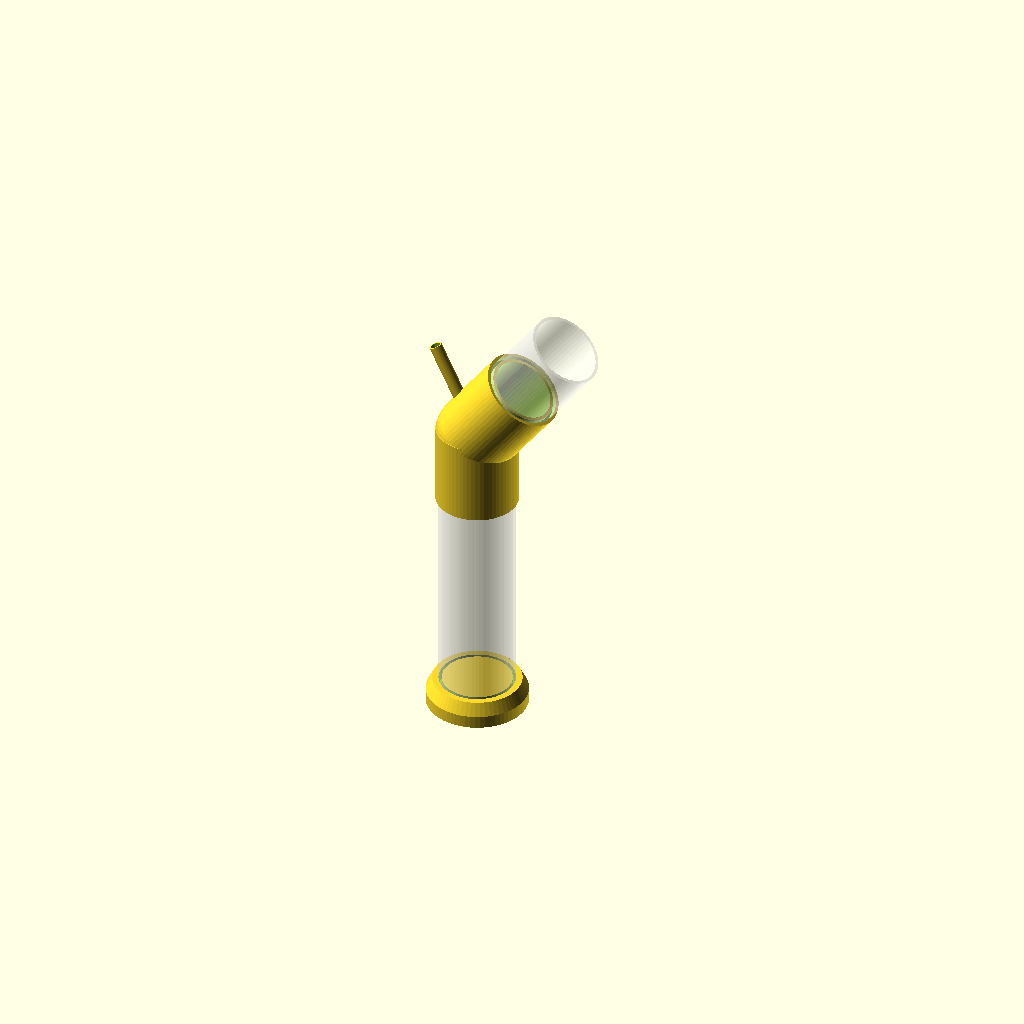
Cell 1 — every parameter at its default value.
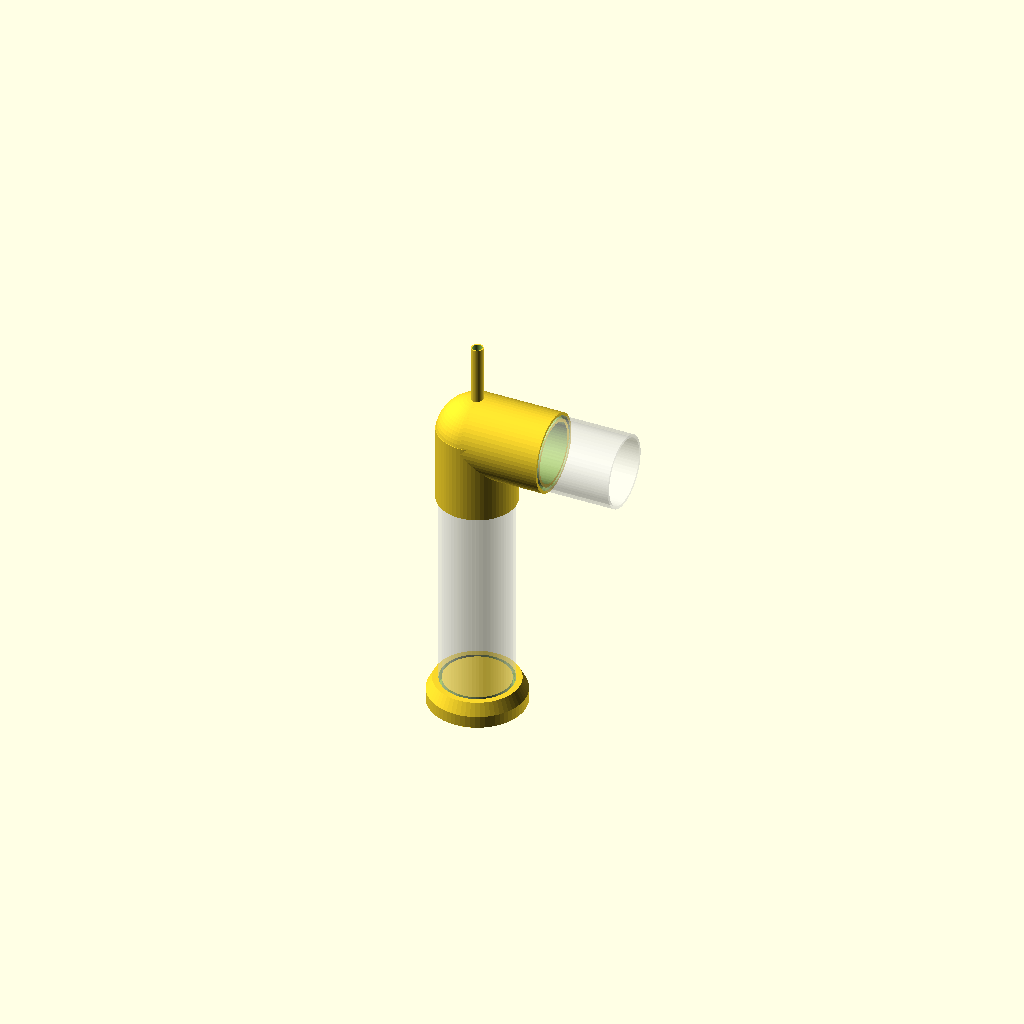
Cell 2 — Inclinaison set to 90, the other parameters unchanged.
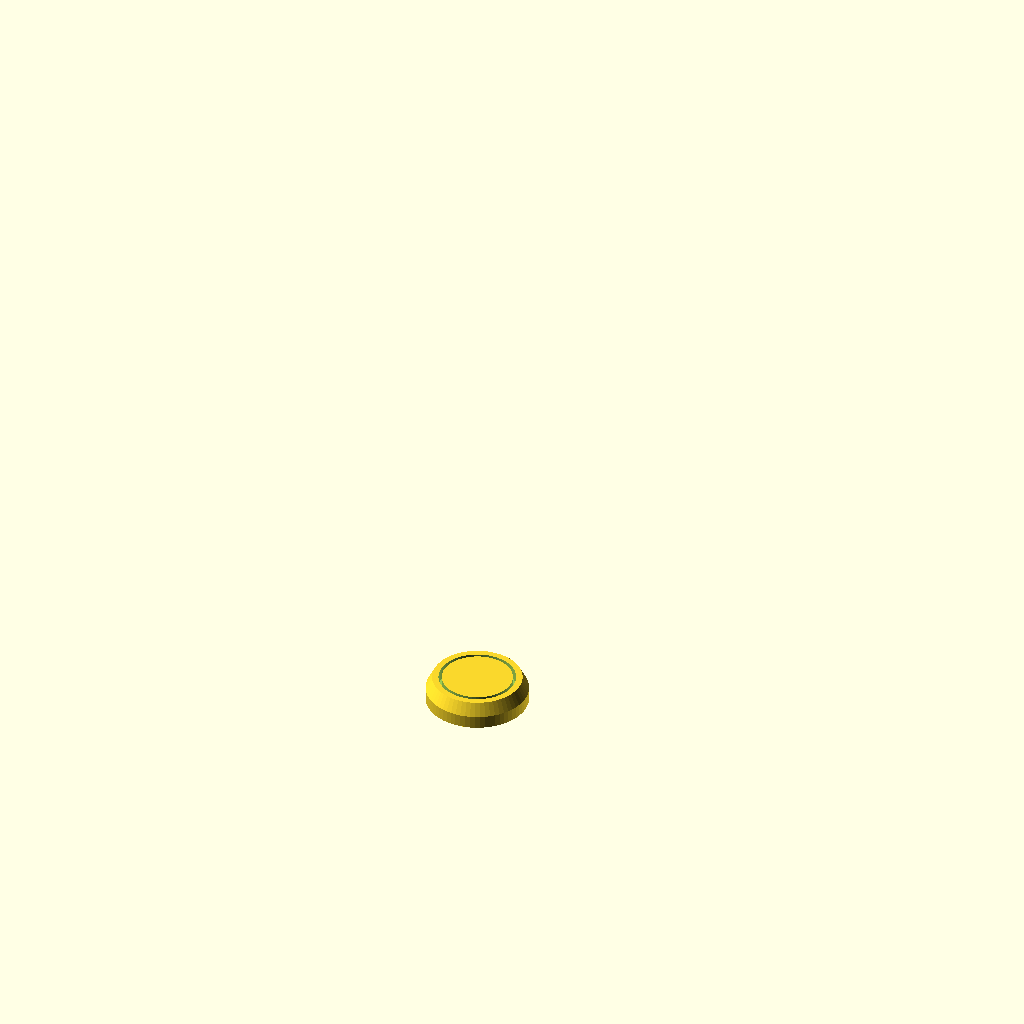
Cell 3 — Vue set to 0, the other parameters unchanged.
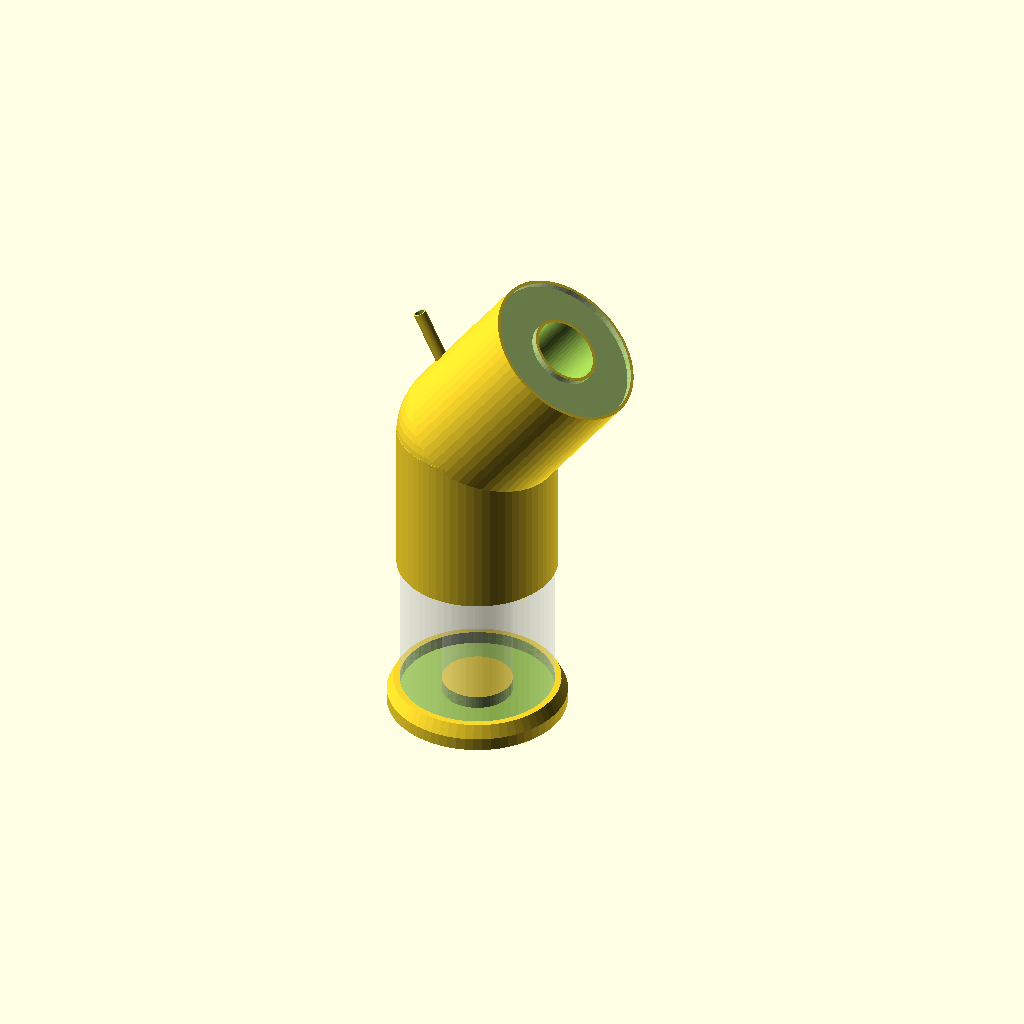
Cell 4 — Diametre_exterieur set to 120, the other parameters unchanged.
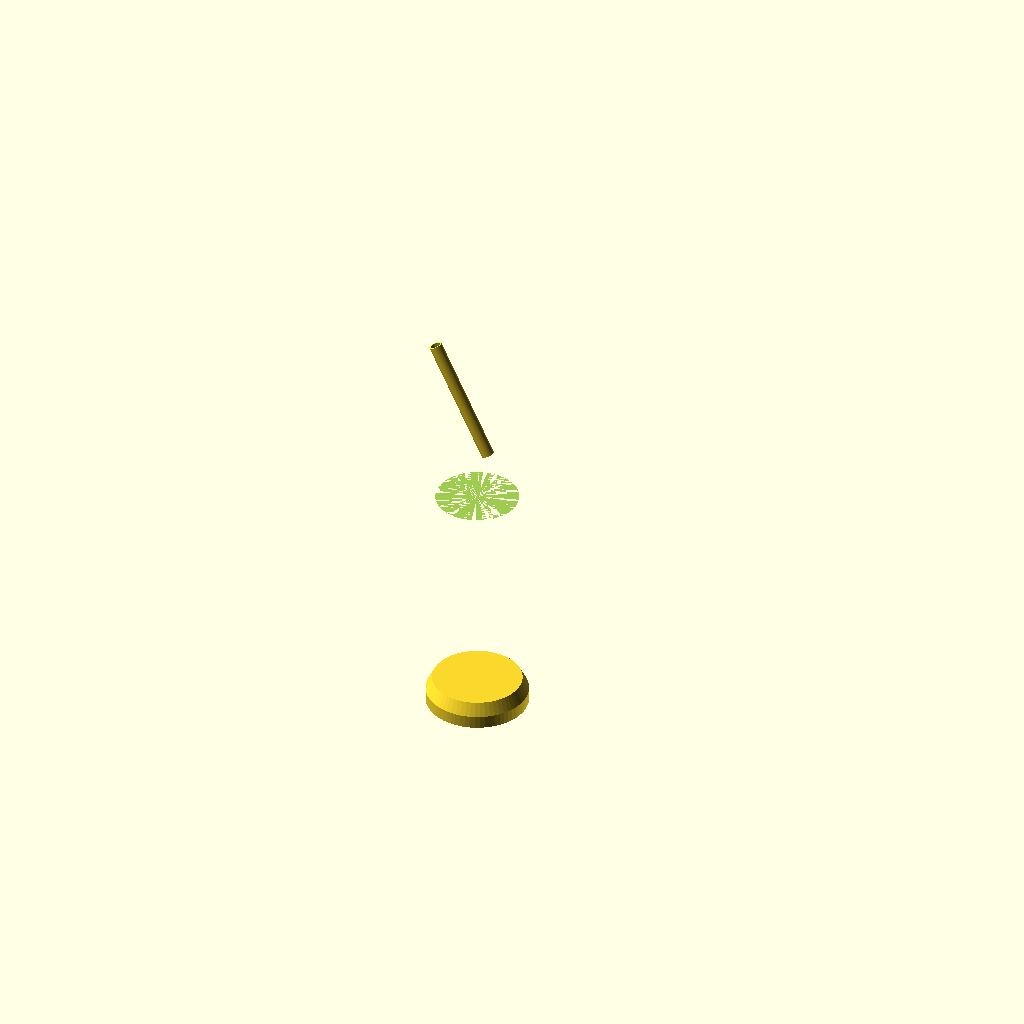
Cell 5 — Diametre_interieur set to 110, the other parameters unchanged.
One fixed orthographic camera (rotation 55°, 0°, 25°; colour scheme Cornfield) for every cell.
Source of the model, inputs/thingiverse/files/thing-1475915/files/bonggenerator.scad:
Diametre_exterieur=60;
Diametre_interieur=55;
Diametre_du_tube=10;
Inclinaison=37;//[0:90]
Vue=2;//[0,1,2]

if(Vue==0){
    Dessous();}
if(Vue==1){
    Milieu();
}
if(Vue==2){
    Dessous();
    translate([0,0,250])
    Milieu();
    color([1,1,1,0.25])
    scale([1,1,0.5])
    tuyau();

    translate([0,0,250])
    rotate([0,Inclinaison,0])
    color([1,1,1,0.25])
    scale([1,1,0.25])
    tuyau();

difference()
    {
    translate([0,0,250])
    rotate([0,-45+(Inclinaison/2),0])
    translate([0,0,Diametre_exterieur/2])
    cylinder(d=Diametre_du_tube,h=100,$fn=64,center=true);
    translate([0,0,250])
    rotate([0,-45+(Inclinaison/2),0])
    translate([0,0,Diametre_exterieur/2])
    cylinder(d=Diametre_du_tube-2,h=101,$fn=64,center=true);
    }
}

module Milieu()
{
    difference()
    {
        union()
        {
            sphere(d=Diametre_exterieur+5,$fn=64);
            rotate([0,Inclinaison,0])    
            cylinder(d=Diametre_exterieur+5,h=Diametre_exterieur+5,$fn=64);
            translate([0,0,-Diametre_exterieur])
            cylinder(d=Diametre_exterieur+5,h=Diametre_exterieur+5,$fn=64);
        }
        translate([0,0,-500-Diametre_exterieur])
        tuyau();
        rotate([0,Inclinaison,0])
        translate([0,0,Diametre_exterieur])
        tuyau();
        union()
        {
            sphere(d=Diametre_interieur-5,$fn=64);
            rotate([0,Inclinaison,0])    
            cylinder(d=Diametre_interieur-5,h=Diametre_exterieur+10,$fn=64);
            translate([0,0,-Diametre_exterieur])
            cylinder(d=Diametre_interieur-5,h=Diametre_exterieur+20,$fn=64);
        }
        rotate([0,-45+(Inclinaison/2),0])
        translate([0,0,Diametre_exterieur/2])
        cylinder(d=Diametre_du_tube,h=100,$fn=64,center=true);

    }
}

module Dessous()
{
    difference()
    {
    hull()
    {
        cylinder(d=Diametre_exterieur+20,h=10,$fn=64);
        cylinder(d=Diametre_exterieur+10,h=20,$fn=64);
    }
    translate([0,0,10])
    tuyau();
}

}

module tuyau()
{
    linear_extrude(height=500,convexity=64)
    difference()
    {
        circle(d=Diametre_exterieur,$fn=64);
        circle(d=Diametre_interieur,$fn=64);
    }    
}
Parameter table extracted from the source (name, type, default, range or options):
Diametre_exterieur: number, default 60
Diametre_interieur: number, default 55
Diametre_du_tube: number, default 10
Inclinaison: number, default 37, range 0 to 90
Vue: number, default 2, options 0, 1, 2
